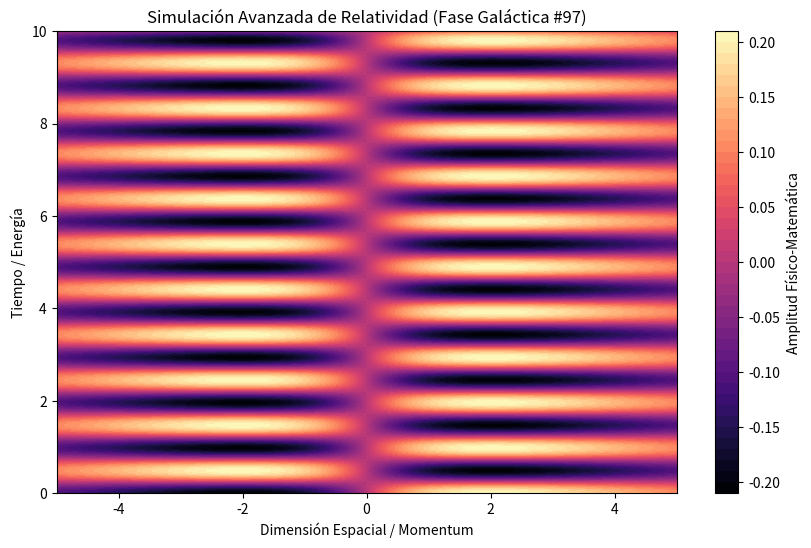

The matplotlib source for this figure:
%matplotlib inline
# Simulación Galáctica: Relatividad - Variante 97
import numpy as np
import matplotlib.pyplot as plt

# Parámetros Físicos Aleatorios
param_1 = 0.265
param_2 = 6.41
param_3 = 0.445

t = np.linspace(0, 10, 500)
x = np.linspace(-5, 5, 500)
X, T = np.meshgrid(x, t)

# Ecuación Base (Avanzada)
Z = np.sin(X * param_1) * np.cos(T * param_2) * np.exp(-np.abs(X) * param_3)

plt.figure(figsize=(10, 6))
plt.contourf(X, T, Z, 50, cmap='magma')
plt.colorbar(label='Amplitud Físico-Matemática')
plt.title(r'Simulación Avanzada de Relatividad (Fase Galáctica #97)')
plt.xlabel('Dimensión Espacial / Momentum')
plt.ylabel('Tiempo / Energía')
plt.show()
